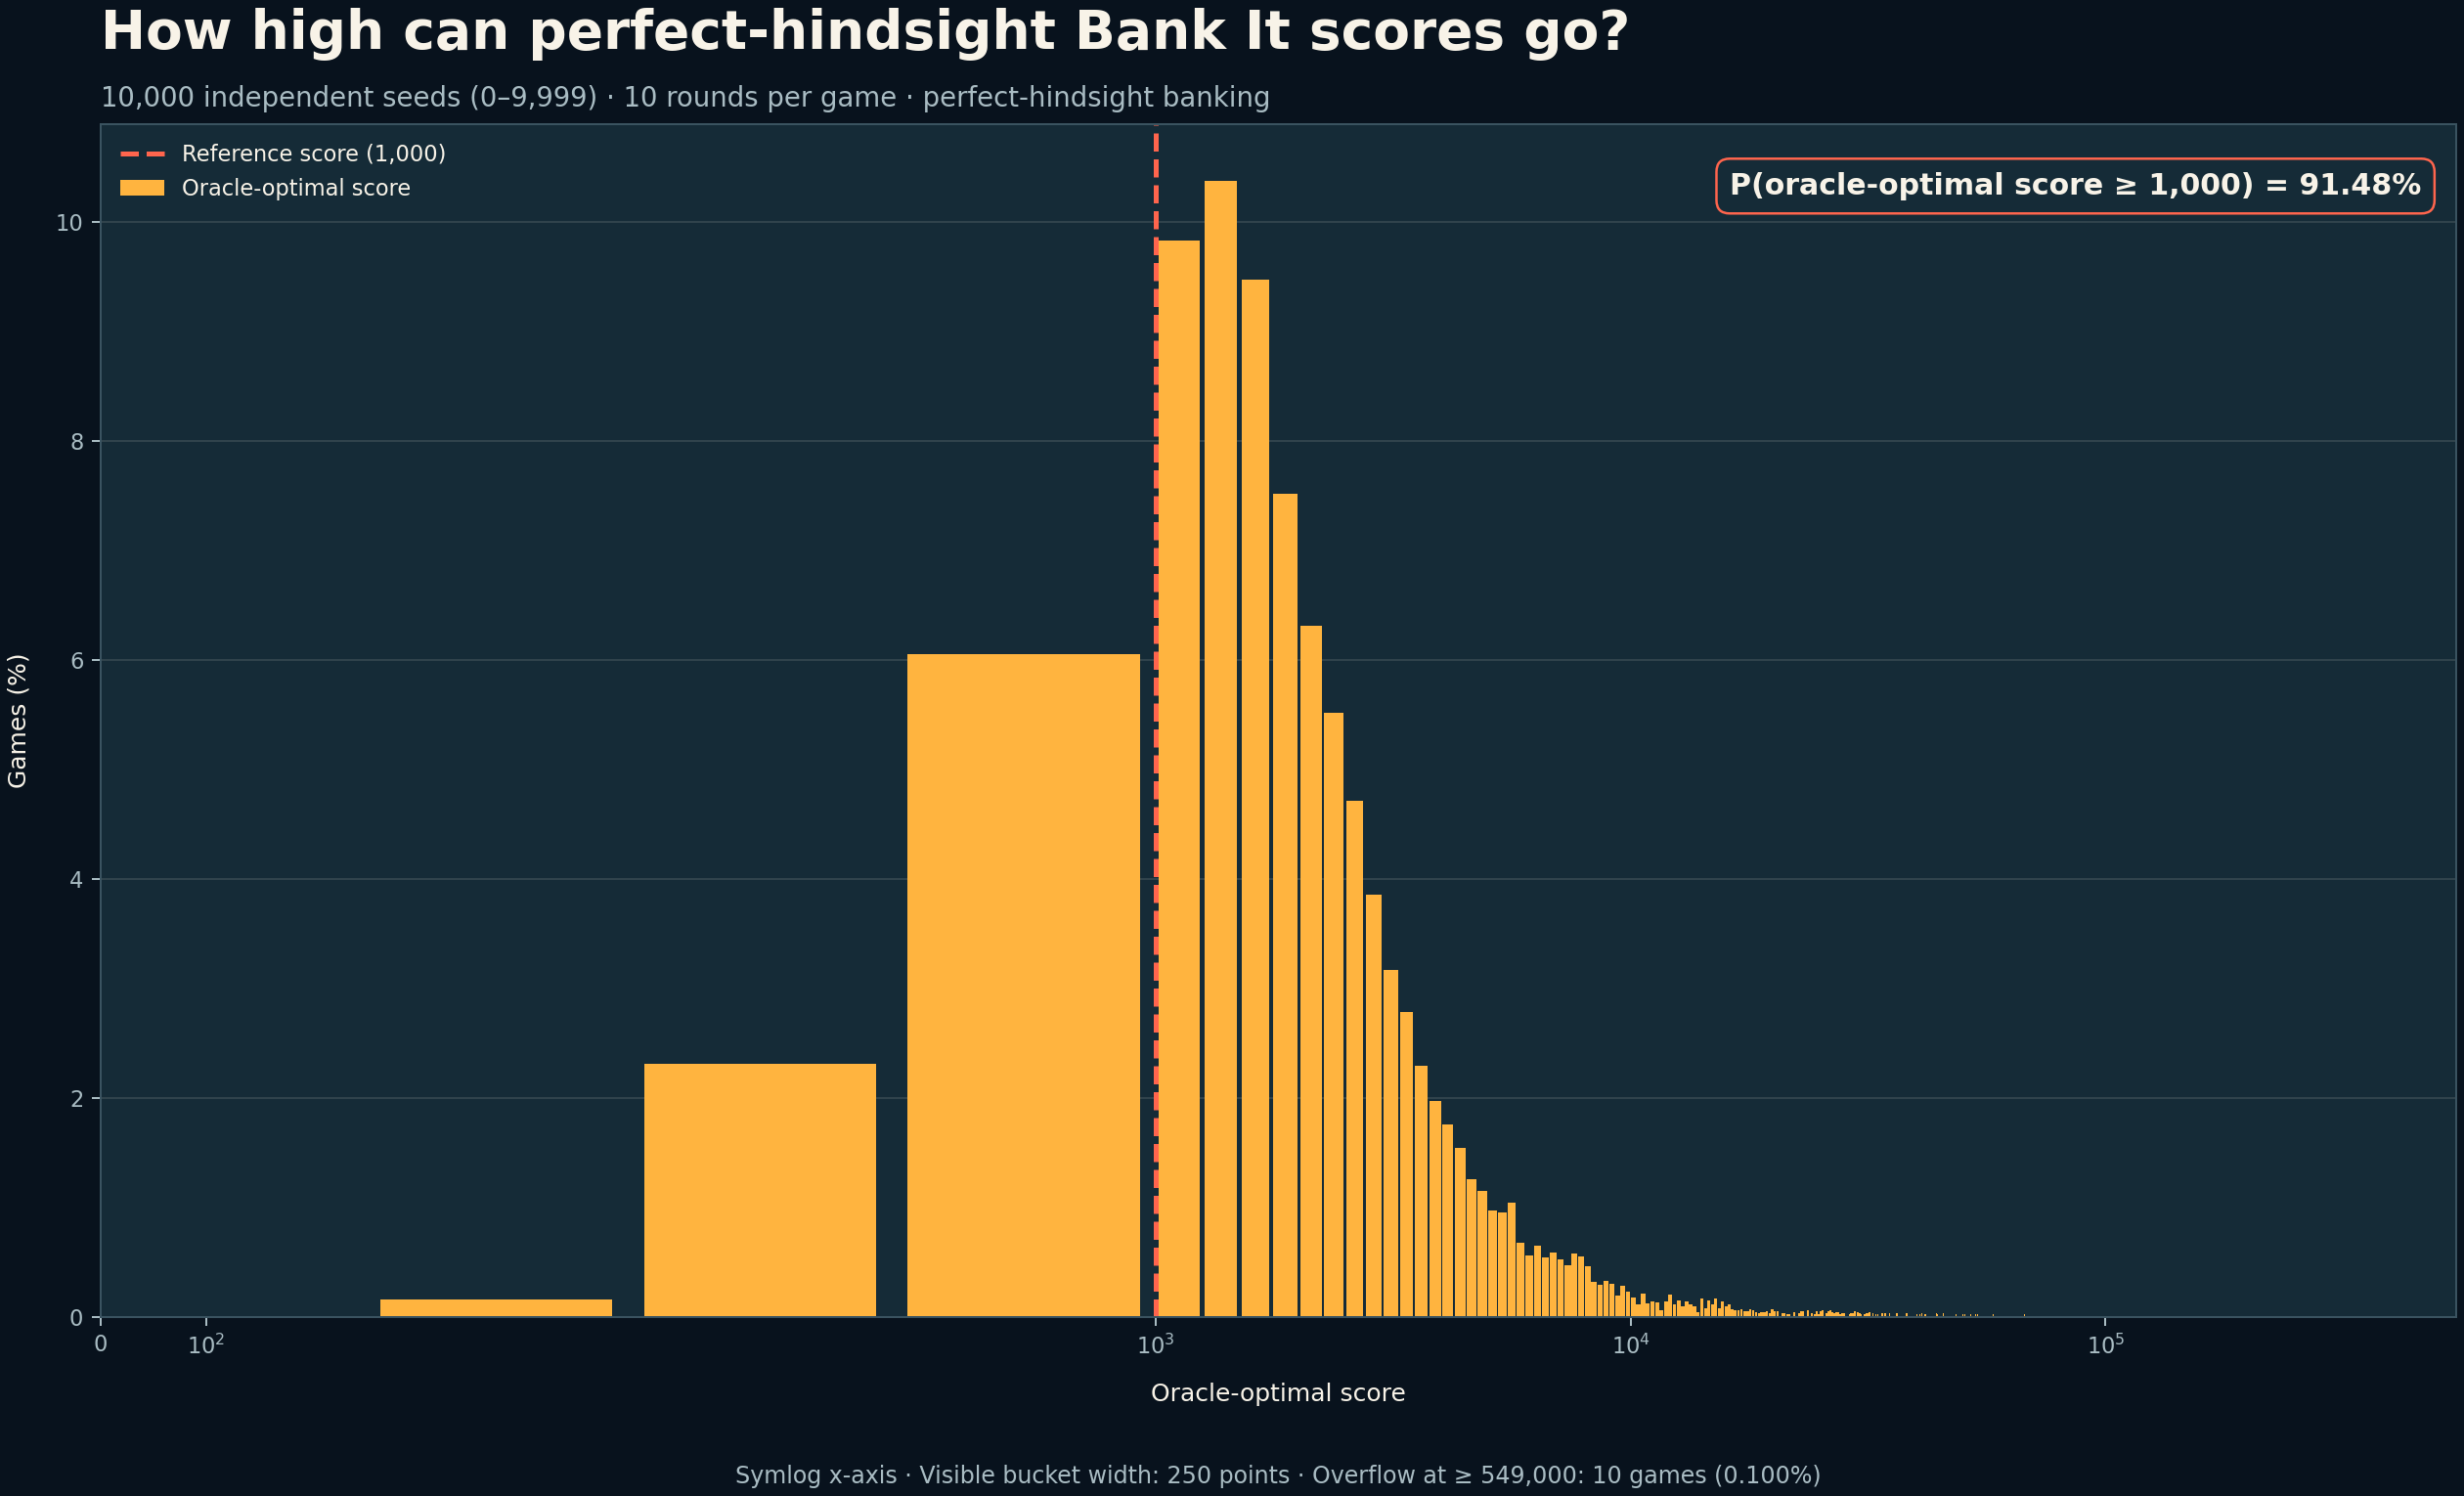

Source data for this figure (header and first rows):
bucket_start, bucket_end, count, percent
0, 250, 0, 0.000000
250, 500, 16, 0.16
500, 750, 231, 2.31
750, 1000, 605, 6.05
1000, 1250, 983, 9.83
1250, 1500, 1037, 10.37
1500, 1750, 947, 9.47
1750, 2000, 751, 7.51
2000, 2250, 631, 6.31
2250, 2500, 551, 5.51
2500, 2750, 471, 4.71
2750, 3000, 385, 3.85
3000, 3250, 317, 3.17
3250, 3500, 278, 2.78
3500, 3750, 229, 2.29
3750, 4000, 197, 1.97
4000, 4250, 176, 1.76
4250, 4500, 154, 1.54
4500, 4750, 126, 1.26
4750, 5000, 115, 1.15
5000, 5250, 97, 0.97
5250, 5500, 95, 0.95
5500, 5750, 104, 1.04
5750, 6000, 68, 0.68
6000, 6250, 56, 0.56
6250, 6500, 65, 0.65
6500, 6750, 54, 0.54
6750, 7000, 59, 0.59
7000, 7250, 52, 0.52
7250, 7500, 47, 0.47
7500, 7750, 58, 0.58
7750, 8000, 55, 0.55
8000, 8250, 46, 0.46
8250, 8500, 32, 0.32
8500, 8750, 29, 0.29
8750, 9000, 33, 0.33
9000, 9250, 30, 0.3
9250, 9500, 19, 0.19
9500, 9750, 28, 0.28
9750, 10000, 23, 0.23
10000, 10250, 18, 0.18
10250, 10500, 11, 0.11
10500, 10750, 21, 0.21
10750, 11000, 12, 0.12
11000, 11250, 14, 0.14
11250, 11500, 13, 0.13
11500, 11750, 6, 0.06
11750, 12000, 14, 0.14
12000, 12250, 20, 0.2
12250, 12500, 11, 0.11
12500, 12750, 15, 0.15
12750, 13000, 10, 0.1
13000, 13250, 14, 0.14
13250, 13500, 11, 0.11
13500, 13750, 10, 0.1
13750, 14000, 4, 0.04
14000, 14250, 17, 0.17
14250, 14500, 8, 0.08
14500, 14750, 15, 0.15
14750, 15000, 11, 0.11
... 2,137 more rows
